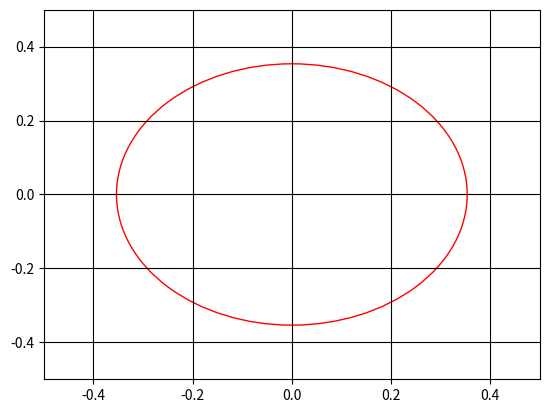

The matplotlib source for this figure:
#!/usr/bin/python
# -*- coding: utf-8 -*-

"""
https://en.wikipedia.org/wiki/Jones_calculus
"""

import numpy as np
import math
import cmath

import matplotlib.pyplot as plt
from matplotlib.patches import Ellipse

__author__ = 'Christian Noelleke (https://github.com/Kricki)'


class JonesMatrix(np.matrix):
    """
    Base class for a Jones matrix.
    
    Parameters
    ==========
    :param complex a, b, c, d: The elements of the 2x2 matrix or 2x2 matrix ([[a, b], [c, d]])
    """
    def __new__(cls, *args, **kwargs):
        if len(args) == 4:
            m = [[args[0], args[1]], [args[2], args[3]]]
        elif len(args) == 1 and isinstance(args[0], np.matrix) and args[0].shape == (2, 2):
            m = [[args[0][0, 0], args[0][0, 1]], [args[0][1, 0], args[0][1, 1]]]
            # unpack the numpy matrix to make sure that the returned type is JonesMatrix not numpy.matrix
        else:
            raise ValueError('Expecting 2x2 Matrix or the 4 elements of the Matrix but got %s''' % str(args))
        return np.matrix.__new__(cls, m, dtype=complex)

    def __mul__(self, other):
        if isinstance(other, JonesMatrix):
            return JonesMatrix(np.matrix.__mul__(self, other))
        elif isinstance(other, JonesVector):
            return JonesVector(np.matmul(self, other))
        else:
            return np.matmul(self, other)

    def rotate(self, angle):
        """
        Rotate the optical element (described by the JonesMatrix) around the angle "angle".
        
        :param float angle: Rotation angle in rad
        :return: 
        """
        def rotation_matrix(a):
            return np.matrix([[math.cos(a), math.sin(a)], [-math.sin(a), math.cos(a)]])

        rot_jm = JonesMatrix(rotation_matrix(-angle)*self*rotation_matrix(angle))
        self[0, 0] = rot_jm[0, 0]
        self[0, 1] = rot_jm[0, 1]
        self[1, 0] = rot_jm[1, 0]
        self[1, 1] = rot_jm[1, 1]


class PolarizationFilter(JonesMatrix):
    def __new__(cls, angle):
        j11 = math.cos(angle)**2
        j12 = math.cos(angle)*math.sin(angle)
        j21 = math.cos(angle)*math.sin(angle)
        j22 = math.sin(angle)**2
        return JonesMatrix.__new__(cls, j11, j12, j21, j22)


class HalfWavePlate(JonesMatrix):
    def __new__(cls, angle):
        j11 = math.cos(2*angle)
        j12 = math.sin(2*angle)
        j21 = math.sin(2*angle)
        j22 = -math.cos(2*angle)
        return JonesMatrix.__new__(cls, j11, j12, j21, j22)


class QuarterWavePlate(JonesMatrix):
    def __new__(cls, angle):
        j11 = cmath.exp(1j*cmath.pi/4)*(math.cos(angle)**2 + 1j*math.sin(angle)**2)
        j12 = cmath.exp(1j*cmath.pi/4)*((1-1j)*math.sin(angle)*math.cos(angle))
        j21 = cmath.exp(1j*cmath.pi/4)*((1-1j)*math.sin(angle)*math.cos(angle))
        j22 = cmath.exp(1j*cmath.pi/4)*(math.sin(angle)**2 + 1j*math.cos(angle)**2)
        return JonesMatrix.__new__(cls, j11, j12, j21, j22)


class JonesVector(np.matrix):
    """
    Base class for a Jones vector.
    
    Parameters
    ==========
    :param float x, y: Optional. Elements of the 2x1 matrix or 2x1 matrix ([[x], [y]]).
    :param str preset: Optional. Jones vector is set to a pre-defined state, that can be one of the following:
        'H': Horizontal, 'V': Vertical, 'D': Diagonal, 'A': Anti-diagonal,
        'R': Right-hand circular, 'L': Left-hand circular.
        If "preset" is given, then x,y, normalize are ignored.
    :param bool normalize: If True (default) power of vector is normalized to 1.
    """
    def __new__(cls, *args, preset=None, normalize=True):
        if preset:
            m = [[0.0], [0.0]]  # initialization of presets is done in __init__
        elif len(args) == 2:
            m = [[args[0]], [args[1]]]
        elif len(args) == 1 and isinstance(args[0], np.matrix) and args[0].shape == (2, 1):
            m = [[args[0][0, 0]], [args[0][1, 0]]]
            # unpack the numpy matrix to make sure that the returned type is JonesVector not numpy.matrix
        else:
            raise ValueError('Expecting 2x1 Matrix or the 2 elements of the Matrix but got %s''' % str(args))
        return np.matrix.__new__(cls, m, dtype=complex)

    def __init__(self, *args, preset=None, normalize=True):
        if preset is not None:
            if preset == 'H':
                x, y = 1, 0
            elif preset == 'V':
                x, y = 0, 1
            elif preset == 'D':
                x, y = 1/math.sqrt(2)*1, 1/math.sqrt(2)*1
            elif preset == 'A':
                x, y = 1/math.sqrt(2)*1, -1/math.sqrt(2)*1
            elif preset == 'R':
                x, y = 1/math.sqrt(2)*1, -1/math.sqrt(2)*1j
            elif preset == 'L':
                x, y = 1/math.sqrt(2)*1, 1/math.sqrt(2)*1j
            else:
                raise ValueError('Invalid preset')

            self[0, 0] = x
            self[1, 0] = y

        if preset is None and normalize:
            self.normalize()

    @property
    def x(self):
        """
        :return: The x-component of the Jones vector 
        """
        return self[0, 0]

    @property
    def y(self):
        """
        :return: The y-component of the Jones vector 
        """
        return self[1, 0]

    @property
    def power(self):
        """      
        :return: The "power" of the vector, i.e. the sqrt of the sum of the squares of x and y. 
        """
        return math.sqrt(abs(self.x)**2 + abs(self.y)**2)

    @property
    def x_angle(self):
        """ 
        Return the angle of the polarization ellipse relative to the x-axis
        
        Reference: Saleh, Bahaa EA, and Malvin Carl Teich. "Fundamentals of Photonics." 2nd edition (2007)
        
        :return: The angle (in rad) of the polarization vector relative to the x-axis.
        """

        # Can probably be simplified...
        r = abs(self.y)/abs(self.x)
        dphase = cmath.phase(self.y)-cmath.phase(self.x)

        if self.x > 0 and self.y >= 0:
            if self.x > self.y:
                angle = 1/2*(math.atan(2*r/(1-r**2)*math.cos(dphase)))
            else:
                angle = 1/2*(np.arctan(2*r/(1-r**2)*math.cos(dphase))) + math.pi/2
        elif self.x < 0 < self.y:
            if abs(self.x) < self.y:
                angle = 1/2*(math.atan(2*r/(1-r**2)*math.cos(dphase))) + math.pi/2
            else:
                angle = 1/2*(math.atan(2*r/(1-r**2)*math.cos(dphase))) + math.pi
        elif self.x < 0 and self.y < 0:
            if abs(self.x) > abs(self.y):
                angle = 1/2*(math.atan(2*r/(1-r**2)*math.cos(dphase)))
            else:
                angle = 1/2*(math.atan(2*r/(1-r**2)*math.cos(dphase))) + math.pi/2
        else:
            if self.x < abs(self.y):
                angle = 1/2*(math.atan(2*r/(1-r**2)*math.cos(dphase))) + math.pi/2
            else:
                angle = 1/2*(math.atan(2*r/(1-r**2)*math.cos(dphase))) + math.pi

        return angle

    @property
    def ellipticity(self):
        """
        Return the ellipticity of the polarization state.
        
        The ellipticity is defined as the ratio between the semi-minor and the semi-major axis of the polarization
        ellipses.
        
        Reference: Saleh, Bahaa EA, and Malvin Carl Teich. "Fundamentals of Photonics." 2nd edition (2007)
        
        :return float: Ellipticity
        """
        r = abs(self.y) / abs(self.x)
        dphase = cmath.phase(self.y) - cmath.phase(self.x)
        chi = 1/2*(math.asin(2*r/(1+r**2)*math.sin(dphase)))

        return math.tan(chi)

    def normalize(self):
        """
        Normalize the Jones vector to a power of 1.
        
        """
        norm = self.power
        self[0, 0] = self[0, 0]/norm
        self[1, 0] = self[1, 0]/norm

    def plot(self):
        """
        Plot the polarization ellipse.
        
        """
        dphase = cmath.phase(self.y) - cmath.phase(self.x)
        x_angle = self.x_angle

        # semi-minor and semi-major axis of ellipse
        # see https://en.wikipedia.org/wiki/Elliptical_polarization
        a = math.sqrt((1+math.sqrt(1-math.sin(2*x_angle)**2*math.sin(dphase)**2))/2)
        b = math.sqrt((1-math.sqrt(1-math.sin(2*x_angle)**2*math.sin(dphase)**2))/2)
        el = Ellipse(xy=(0, 0), width=a, height=b, angle=math.degrees(x_angle), edgecolor='r', fc='None', lw=1)

        fig = plt.figure()
        ax = fig.add_subplot(111)
        ax.add_patch(el)
        ax.set_xlim(-0.5, 0.5)
        ax.set_ylim(-0.5, 0.5)
        ax.grid(color='black')

        plt.show()


if __name__ == '__main__':
    jv1 = JonesVector(preset='H')
    hwp = HalfWavePlate(math.radians(22.5))
    qwp = QuarterWavePlate(math.radians(45))
    jv1 = qwp*jv1

    jv1.plot()
